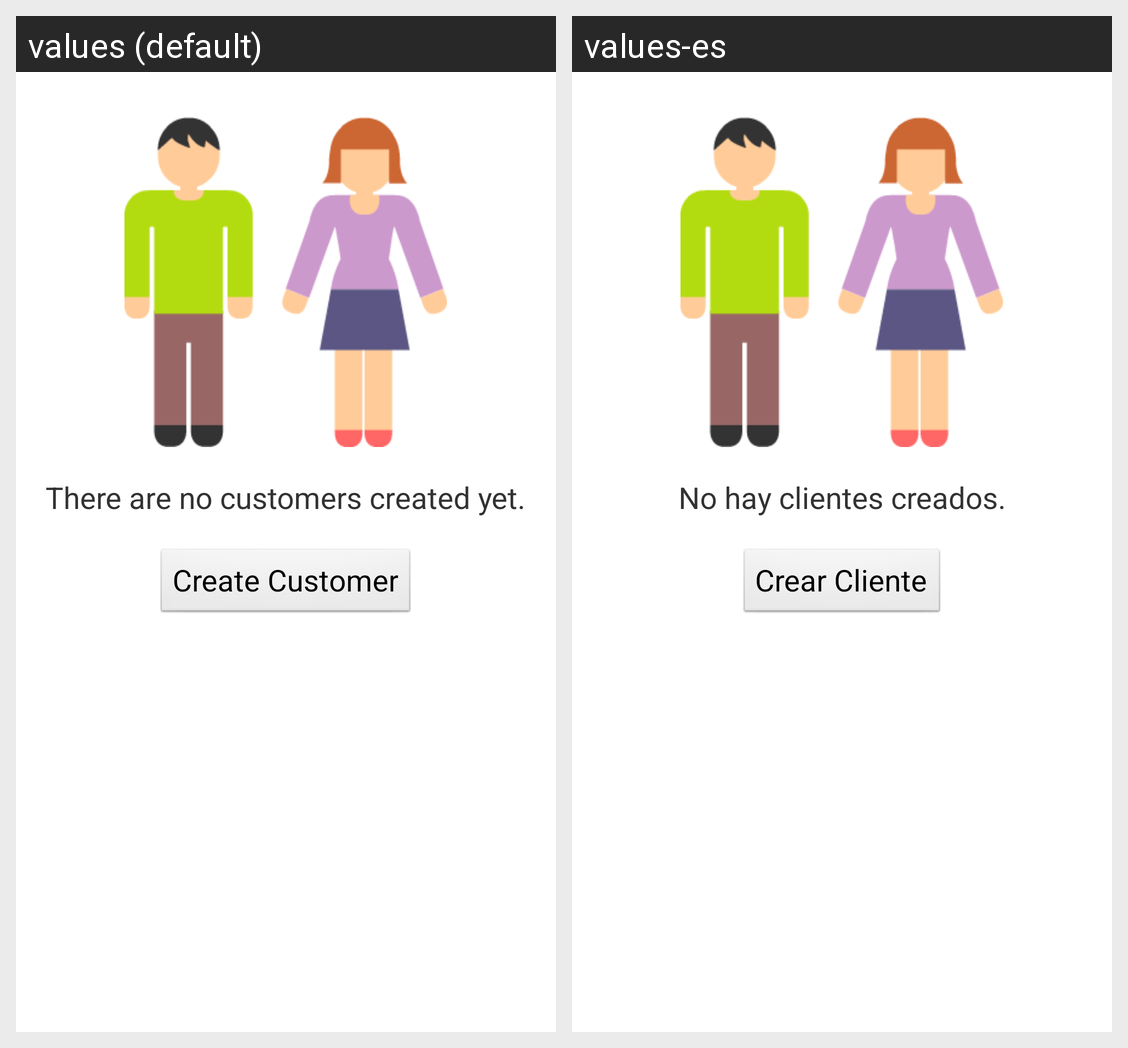

Locale-by-locale string values for the Android screen shown in this grid:
Android screen res/layout/no_customers.xml rendered under 2 locales, left to right: values (default), values-es. Device: Nexus 5 (rendered at 1080×1920; each locale shown at half size, 540×960, under a caption strip naming it); theme AppTheme_NoTitleBar.
Strings drawn on this screen, with the default value and each locale's value (text and hints the layout hard-codes, and strings that could not be matched under every locale, appear in the picture but are not listed):

lblNoCustomers_Text
  values: There are no customers created yet.
  values-es: No hay clientes creados.

btnCreateCustomer_Text
  values: Create Customer
  values-es: Crear Cliente
